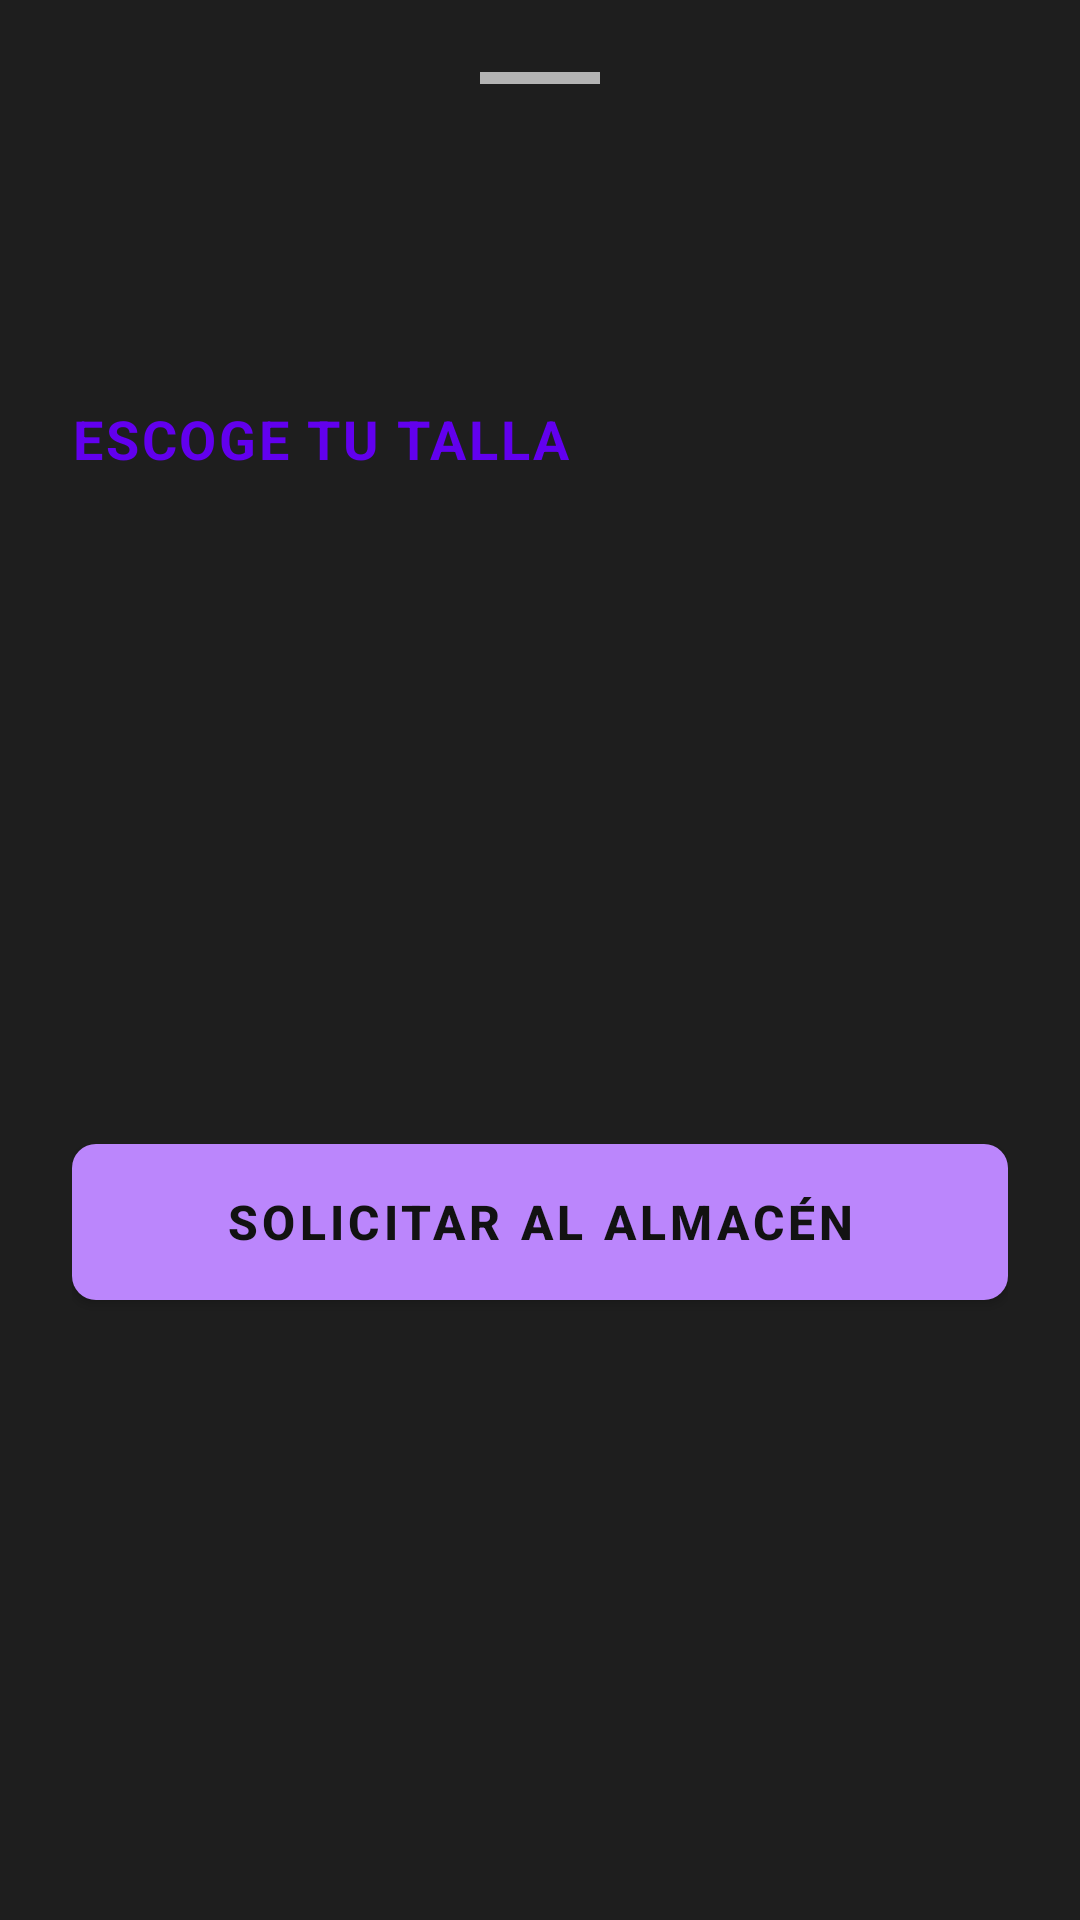

Android layout source for this screen:
<!-- AndroidManifest.xml: application theme Theme.StockCalzadoApp -->
<!-- res/layout/bottom_sheet_producto.xml -->
<?xml version="1.0" encoding="utf-8"?>
<androidx.constraintlayout.widget.ConstraintLayout
    xmlns:android="http://schemas.android.com/apk/res/android"
    xmlns:app="http://schemas.android.com/apk/res-auto"
    xmlns:tools="http://schemas.android.com/tools"
    android:layout_width="match_parent"
    android:layout_height="wrap_content"
    android:background="@color/bg_dark_grey"
    android:padding="@dimen/margin_large">

        
        <View
            android:id="@+id/drag_handle"
            android:layout_width="40dp"
            android:layout_height="4dp"
            android:background="@color/text_secondary"
            android:backgroundTint="@color/text_secondary"
            app:layout_constraintTop_toTopOf="parent"
            app:layout_constraintStart_toStartOf="parent"
            app:layout_constraintEnd_toEndOf="parent" />

        
        <TextView
            android:id="@+id/tv_bs_modelo"
            android:layout_width="0dp"
            android:layout_height="wrap_content"
            android:layout_marginTop="@dimen/margin_normal"
            android:fontFamily="sans-serif-black"
            android:textColor="@color/text_primary"
            android:textSize="24sp"
            app:layout_constraintStart_toStartOf="parent"
            app:layout_constraintEnd_toStartOf="@id/tv_bs_precio"
            app:layout_constraintTop_toBottomOf="@id/drag_handle"
            tools:text="Nike Dunk Low" />

        
        <TextView
            android:id="@+id/tv_bs_precio"
            android:layout_width="wrap_content"
            android:layout_height="wrap_content"
            android:fontFamily="sans-serif-black"
            android:textColor="@color/toxic_green"
            android:textSize="24sp"
            app:layout_constraintEnd_toEndOf="parent"
            app:layout_constraintTop_toTopOf="@id/tv_bs_modelo"
            tools:text="110€" />

        
        <TextView
            android:id="@+id/tv_bs_color"
            android:layout_width="0dp"
            android:layout_height="wrap_content"
            android:layout_marginTop="4dp"
            android:fontFamily="sans-serif-medium"
            android:textColor="@color/text_secondary"
            android:textSize="16sp"
            app:layout_constraintStart_toStartOf="parent"
            app:layout_constraintTop_toBottomOf="@id/tv_bs_modelo"
            tools:text="Color: Panda (Blanco/Negro)" />

        
        <TextView
            android:id="@+id/tv_bs_stock_title"
            android:layout_width="wrap_content"
            android:layout_height="wrap_content"
            android:layout_marginTop="@dimen/margin_xlarge"
            android:text="ESCOGE TU TALLA"
            android:textAppearance="@style/TextAppearance.StockCalzado.Headline"
            android:textSize="18sp"
            android:textColor="@color/street_orange"
            app:layout_constraintStart_toStartOf="parent"
            app:layout_constraintTop_toBottomOf="@id/tv_bs_color" />

        
        <androidx.recyclerview.widget.RecyclerView
            android:id="@+id/rv_tallas"
            android:layout_width="match_parent"
            android:layout_height="wrap_content"
            android:layout_marginTop="@dimen/margin_normal"
            app:layout_constraintTop_toBottomOf="@id/tv_bs_stock_title"
            app:layout_constraintStart_toStartOf="parent"
            app:layout_constraintEnd_toEndOf="parent"
            tools:layout_height="100dp" />

        
        <com.google.android.material.button.MaterialButton
            android:id="@+id/btn_solicitar_almacen"
            android:layout_width="match_parent"
            android:layout_height="64dp"
            android:layout_marginTop="@dimen/margin_large"
            android:text="SOLICITAR AL ALMACÉN"
            android:textSize="16sp"
            android:textStyle="bold"
            android:textColor="@color/bg_black"
            app:backgroundTint="@color/neon_purple"
            app:cornerRadius="8dp"
            app:layout_constraintTop_toBottomOf="@id/rv_tallas"
            app:layout_constraintStart_toStartOf="parent"
            app:layout_constraintEnd_toEndOf="parent"
            app:layout_constraintBottom_toBottomOf="parent" />

    </androidx.constraintlayout.widget.ConstraintLayout>
<!-- resources referenced by this layout -->
<resources>
  <color name="bg_black">#121212</color>
  <color name="bg_dark_grey">#1E1E1E</color>
  <color name="neon_purple">#BB86FC</color>
  <color name="street_orange">#FF6200EE</color>
  <color name="text_primary">#FFFFFF</color>
  <color name="text_secondary">#B3B3B3</color>
  <color name="toxic_green">#03DAC5</color>
  <dimen name="margin_large">24dp</dimen>
  <dimen name="margin_normal">16dp</dimen>
  <dimen name="margin_xlarge">32dp</dimen>
  <style name="TextAppearance.StockCalzado.Headline" parent="TextAppearance.MaterialComponents.Headline4">
          <item name="android:textStyle">bold</item>
          <item name="android:textColor">@color/text_primary</item>
          <item name="android:textAllCaps">true</item>
          <item name="android:fontFamily">sans-serif-black</item>
          <item name="android:letterSpacing">0.05</item>
      </style>
  <style name="Theme.StockCalzadoApp" parent="Theme.MaterialComponents.DayNight.NoActionBar">
          
          <item name="colorPrimary">@color/neon_purple</item>
          <item name="colorPrimaryVariant">@color/purple_700</item>
          <item name="colorOnPrimary">@color/bg_black</item>
          
          
          <item name="colorSecondary">@color/toxic_green</item>
          <item name="colorSecondaryVariant">@color/teal_700</item>
          <item name="colorOnSecondary">@color/bg_black</item>
          
          
          <item name="android:colorBackground">@color/bg_black</item>
          <item name="colorSurface">@color/bg_card</item>
          <item name="colorOnBackground">@color/text_primary</item>
          <item name="colorOnSurface">@color/text_primary</item>
  
          
          <item name="android:statusBarColor">@color/bg_black</item>
          <item name="android:navigationBarColor">@color/bg_black</item>
          
          
          <item name="android:textColorPrimary">@color/text_primary</item>
          <item name="android:textColorSecondary">@color/text_secondary</item>
      </style>
  <color name="purple_700">#3700B3</color>
  <color name="teal_700">#018786</color>
  <color name="bg_card">#2A2A2A</color>
</resources>
